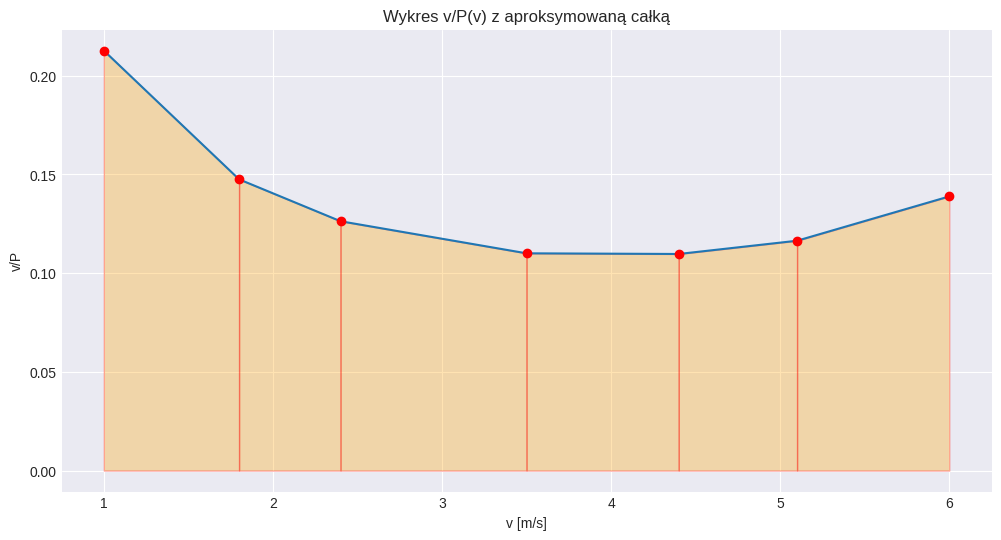

Here is the Python script that generated this plot:
# Lista 6 Zadanie 1. Całkowanie metodą trapezów 

import numpy as np
import matplotlib.pyplot as plt
plt.style.use('seaborn-v0_8-darkgrid')

# Całkowanie metodą trapezów 
def integrate(xs, ys, lower, upper):
    
    start = np.searchsorted(xs, lower)
    end = np.searchsorted(xs, upper)
    deltas = np.diff(xs[start:end]) / 2
    areas = (ys[start:end-1] + ys[start+1:end]) * deltas / 2

    return np.sum(areas)


vs = np.array([1.0, 1.8, 2.4, 3.5, 4.4, 5.1, 6.0])
Ps = np.array([4.7, 12.2, 19.0, 31.8, 40.1, 43.8, 43.2])
mass = 2000

integral = integrate(vs, vs[1:] / Ps[1:], 1, 6)
print("Całka z v/P = ", integral)  
print(f"Delta t = {mass * integral}")


plt.plot(vs, vs / Ps)
plt.plot(vs, vs / Ps, 'ro')
plt.xlabel("v [m/s]")
plt.ylabel("v/P")

plt.title("Wykres v/P(v) z aproksymowaną całką")
plt.gcf().set_size_inches(12, 6)

# Plot trapezoids under the curve
for i in range(len(vs) - 1):
    plt.fill_between([vs[i], vs[i+1]], [vs[i] / Ps[i], vs[i+1] / Ps[i+1]], color='orange', edgecolor='red', alpha=0.3)

plt.show()